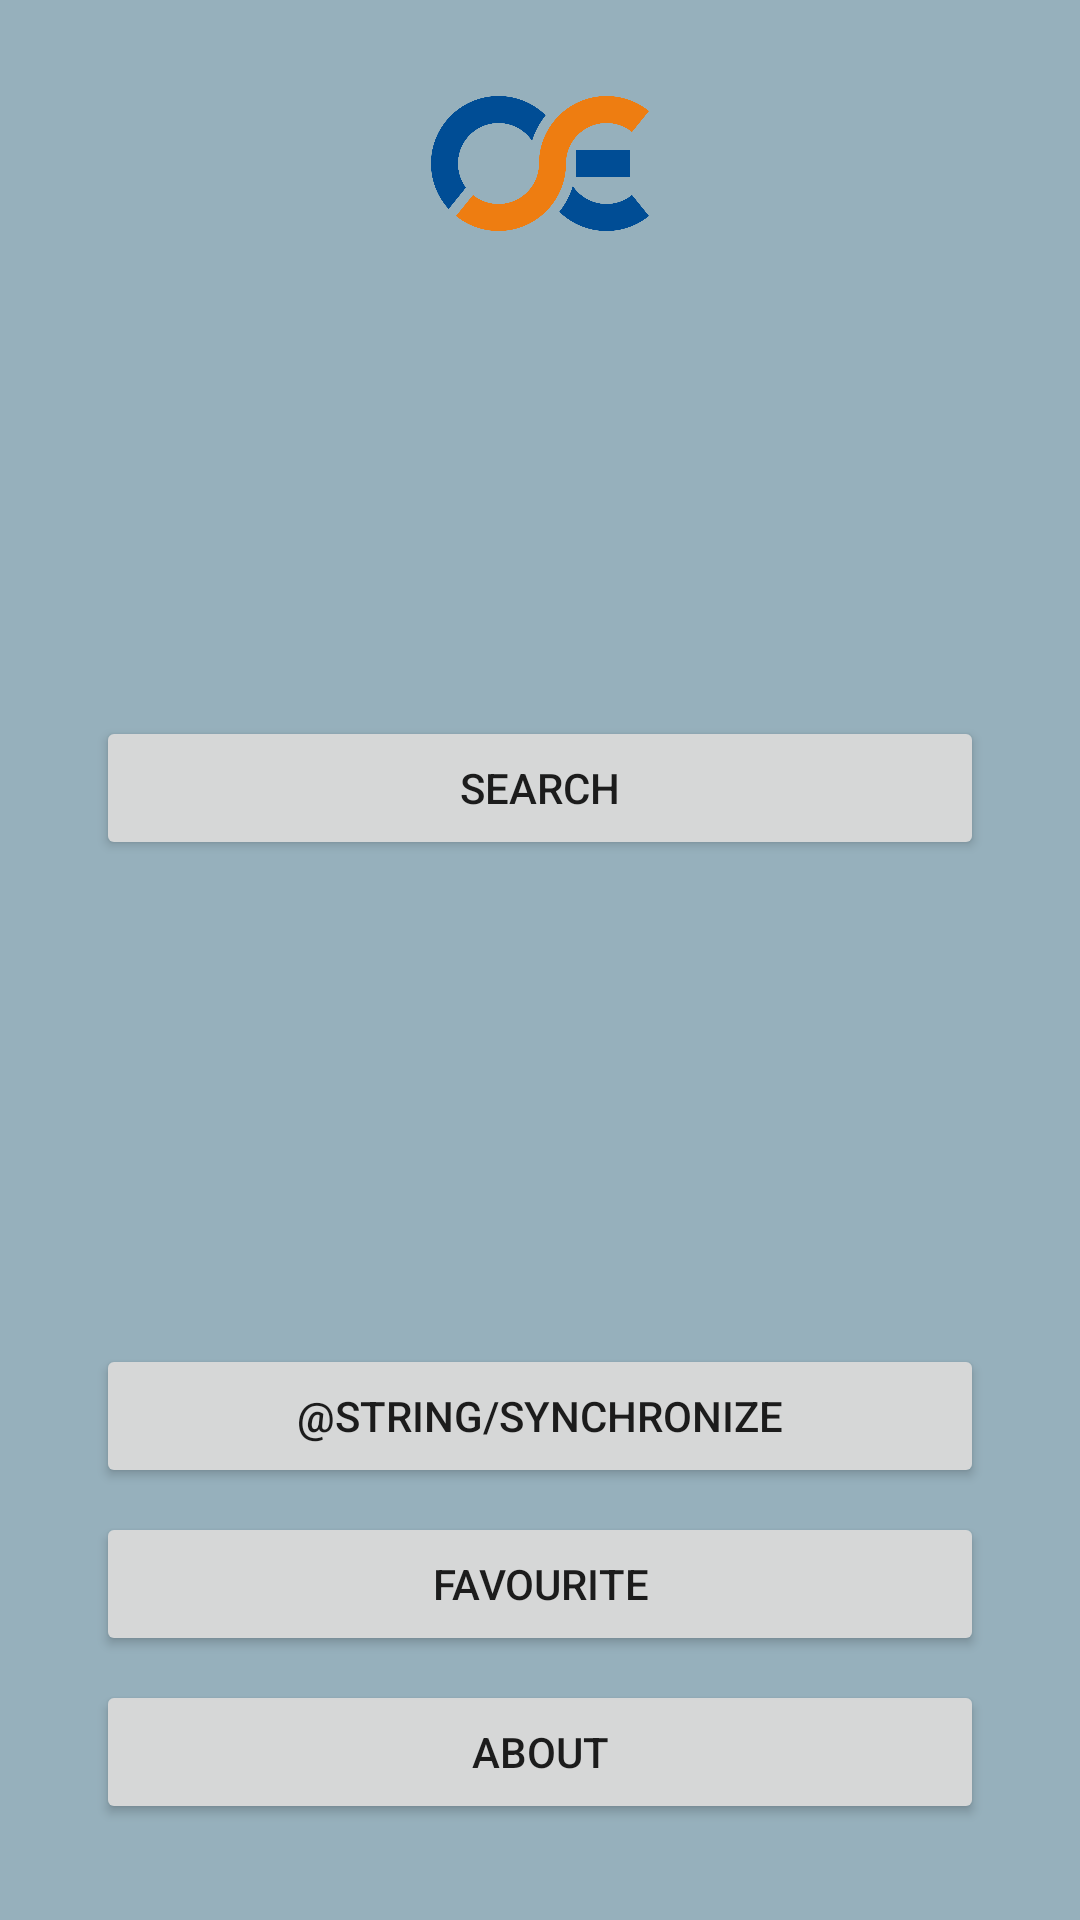

This screen was rendered from an Android layout file. Write that file and the resources it references.
<!-- AndroidManifest.xml: application theme AppTheme -->
<!-- res/layout/activity_main.xml -->
<?xml version="1.0" encoding="utf-8"?>
<androidx.constraintlayout.widget.ConstraintLayout xmlns:android="http://schemas.android.com/apk/res/android"
    xmlns:app="http://schemas.android.com/apk/res-auto"
    xmlns:tools="http://schemas.android.com/tools"
    android:layout_width="match_parent"
    android:layout_height="match_parent"
    android:padding="32dp"
    tools:context=".MainActivity">

    <ImageView
        android:id="@+id/img_main_logo"
        android:layout_width="0dp"
        android:layout_height="45dp"
        android:src="@drawable/ose_logo_1200px"
        app:layout_constraintEnd_toEndOf="parent"
        app:layout_constraintStart_toStartOf="parent"
        app:layout_constraintTop_toTopOf="parent" />

    <Button
        android:id="@+id/btn_main_search"
        android:layout_width="0dp"
        android:layout_height="wrap_content"
        android:text="@string/search"
        app:layout_constraintBottom_toTopOf="@id/btn_main_synchronize"
        app:layout_constraintEnd_toEndOf="parent"
        app:layout_constraintStart_toStartOf="parent"
        app:layout_constraintTop_toBottomOf="@id/img_main_logo" />

    <Button
        android:id="@+id/btn_main_synchronize"
        android:layout_width="0dp"
        android:layout_height="wrap_content"
        android:layout_marginBottom="8dp"
        android:text="@string/synchronize"
        app:layout_constraintBottom_toTopOf="@id/btn_main_favourite"
        app:layout_constraintStart_toStartOf="parent"
        app:layout_constraintEnd_toEndOf="parent" />

    <Button
        android:id="@+id/btn_main_favourite"
        android:layout_width="0dp"
        android:layout_height="wrap_content"
        android:layout_marginBottom="8dp"
        android:text="@string/favourite"
        app:layout_constraintBottom_toTopOf="@id/btn_main_about"
        app:layout_constraintEnd_toEndOf="parent"
        app:layout_constraintStart_toStartOf="parent" />

    <Button
        android:id="@+id/btn_main_about"
        android:layout_width="0dp"
        android:layout_height="wrap_content"
        android:text="@string/about"
        app:layout_constraintBottom_toBottomOf="parent"
        app:layout_constraintEnd_toEndOf="parent"
        app:layout_constraintStart_toStartOf="parent" />

</androidx.constraintlayout.widget.ConstraintLayout>
<!-- resources referenced by this layout -->
<resources>
  <!-- drawable ose_logo_1200px: png bitmap (drawable, 46656 bytes) -->
  <string name="about">About</string>
  <string name="favourite">Favourite</string>
  <string name="search">Search</string>
  <style name="AppTheme" parent="Theme.AppCompat.Light.DarkActionBar">
          
          <item name="colorPrimary">@color/colorPrimary</item>
          <item name="colorPrimaryDark">@color/colorPrimaryDark</item>
          <item name="colorAccent">@color/colorAccent</item>
          <item name="android:windowBackground">@color/colorBackground</item>
      </style>
  <color name="colorPrimary">#008577</color>
  <color name="colorPrimaryDark">#00574B</color>
  <color name="colorAccent">#D81B60</color>
  <color name="colorBackground">#96B0BC</color>
</resources>
